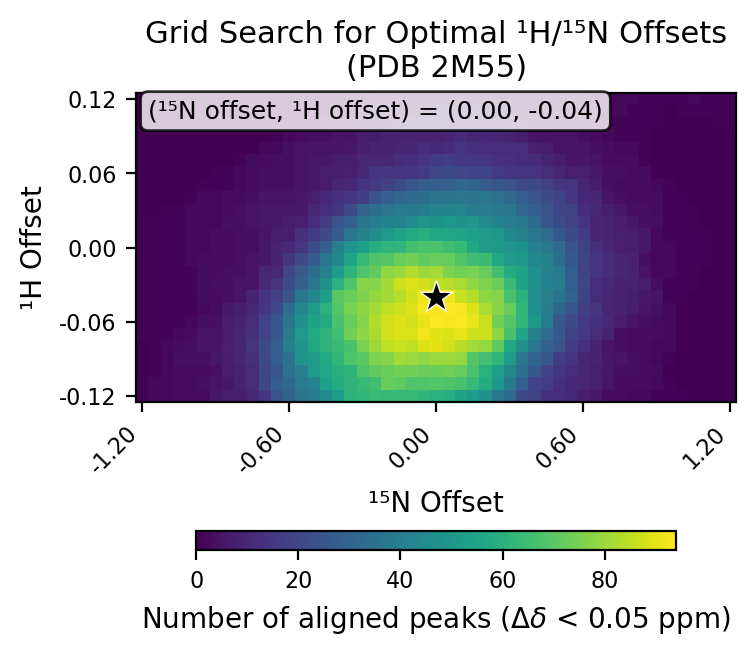

The table this chart was drawn from, first rows:
# h_min, -0.12
# h_max, 0.12
# h_step, 0.01
# n_min, -1.2
# n_max, 1.2
# n_step, 0.05
# cutoff, 0.05
h_values, -0.12, -0.11, -0.1, -0.09, -0.08, -0.07, -0.06, -0.05, -0.04, -0.03, -0.02, -0.01, 0.0, 0.01, 0.02, 0.03, 0.04, 0.05, 0.06, 0.07, 0.08, 0.09, 0.1
n_values, -1.2, -1.15, -1.1, -1.05, -1.0, -0.95, -0.9, -0.85, -0.8, -0.75, -0.7, -0.65, -0.6, -0.55, -0.5, -0.45, -0.4, -0.35, -0.3, -0.25, -0.2, -0.15, -0.1
-0.12, 1, 2, 2, 3, 3, 3, 6, 7, 8, 11, 14, 25, 30, 36, 40, 45, 52, 61, 62, 64, 63, 63, 63
-0.11, 1, 2, 2, 3, 3, 4, 5, 6, 9, 12, 20, 28, 31, 39, 42, 53, 58, 61, 63, 65, 72, 71, 68
-0.1, 0, 1, 2, 3, 3, 3, 4, 7, 9, 12, 20, 25, 35, 41, 51, 56, 59, 61, 68, 71, 73, 74, 74
-0.09, 0, 1, 2, 4, 4, 4, 6, 7, 10, 13, 21, 28, 35, 49, 51, 57, 62, 68, 70, 76, 77, 81, 80
-0.08, 0, 1, 2, 3, 4, 5, 5, 8, 10, 14, 21, 28, 41, 49, 56, 61, 64, 67, 75, 80, 85, 86, 85
-0.07, 1, 1, 1, 2, 3, 5, 5, 7, 10, 13, 19, 26, 40, 51, 57, 61, 65, 74, 78, 82, 88, 89, 89
-0.06, 1, 1, 1, 1, 2, 4, 4, 7, 9, 12, 19, 26, 36, 48, 54, 57, 67, 72, 77, 83, 88, 89, 88
-0.05, 1, 1, 1, 1, 1, 2, 3, 6, 8, 11, 15, 21, 34, 44, 51, 60, 69, 75, 78, 81, 85, 87, 89
-0.04, 1, 1, 1, 1, 1, 3, 3, 4, 5, 9, 14, 18, 25, 38, 43, 53, 70, 73, 76, 79, 81, 84, 88
-0.03, 1, 1, 1, 1, 1, 3, 4, 4, 5, 5, 11, 14, 22, 29, 37, 47, 60, 68, 77, 77, 81, 87, 89
-0.02, 1, 1, 1, 1, 1, 3, 3, 4, 4, 5, 10, 11, 20, 27, 34, 41, 52, 61, 68, 71, 78, 80, 83
-0.01, 1, 1, 1, 1, 2, 3, 3, 3, 4, 5, 6, 9, 15, 22, 27, 37, 44, 55, 63, 68, 69, 73, 74
0.0, 1, 1, 1, 1, 2, 2, 3, 3, 4, 4, 6, 9, 11, 15, 21, 29, 41, 49, 53, 59, 61, 62, 66
0.01, 1, 1, 1, 1, 2, 2, 3, 3, 4, 4, 5, 7, 8, 13, 16, 22, 27, 37, 41, 46, 51, 54, 57
0.02, 1, 1, 1, 1, 2, 2, 2, 4, 4, 5, 6, 6, 7, 8, 12, 17, 24, 29, 36, 40, 42, 42, 45
0.03, 0, 0, 1, 1, 2, 2, 2, 3, 4, 5, 6, 6, 6, 6, 11, 12, 14, 21, 30, 34, 37, 39, 38
0.04, 0, 0, 0, 0, 1, 2, 2, 3, 3, 4, 5, 5, 5, 6, 8, 11, 13, 15, 17, 24, 28, 31, 33
0.05, 0, 0, 0, 0, 0, 1, 1, 1, 2, 3, 4, 4, 4, 5, 6, 7, 10, 11, 14, 16, 18, 21, 25
0.06, 0, 0, 0, 0, 0, 0, 1, 1, 2, 3, 4, 4, 4, 5, 6, 7, 7, 8, 11, 14, 15, 14, 15
0.07, 0, 0, 0, 0, 0, 0, 0, 0, 1, 3, 3, 4, 4, 5, 6, 6, 7, 7, 10, 10, 10, 12, 13
0.08, 0, 0, 0, 0, 0, 0, 0, 0, 0, 0, 2, 2, 4, 5, 5, 5, 5, 6, 7, 9, 9, 10, 10
0.09, 0, 0, 0, 0, 0, 0, 0, 0, 0, 0, 0, 1, 2, 3, 4, 4, 5, 5, 7, 7, 9, 9, 9
0.1, 0, 0, 0, 0, 0, 0, 0, 0, 0, 0, 0, 0, 0, 1, 1, 3, 3, 3, 5, 5, 5, 7, 9
0.11, 0, 0, 0, 0, 0, 0, 0, 0, 0, 0, 0, 0, 0, 0, 0, 0, 2, 2, 2, 4, 5, 4, 5
0.12, 0, 0, 0, 0, 0, 0, 0, 0, 0, 0, 0, 0, 0, 0, 0, 0, 0, 0, 1, 3, 3, 3, 3
best_n_offset, 0.0
best_h_offset, -0.04
best_count, 94
